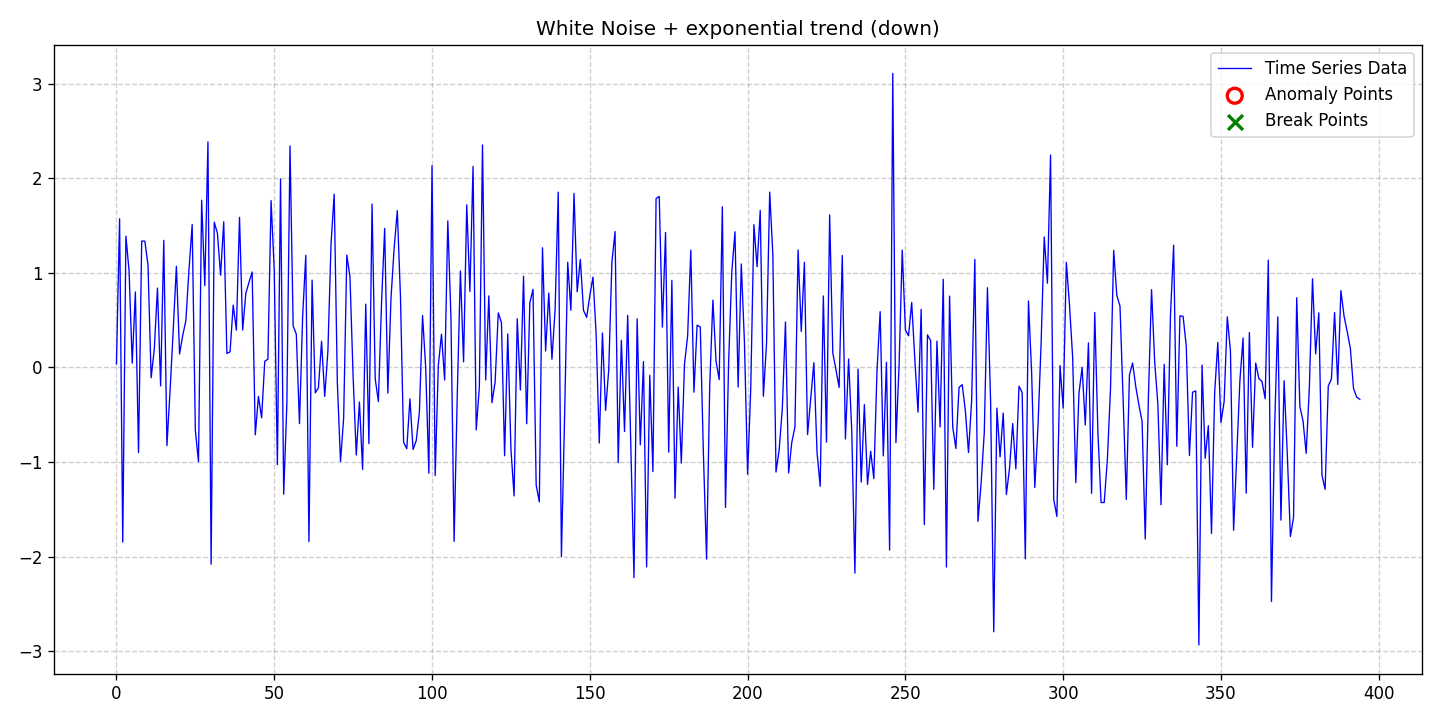

Data behind this chart, as committed beside it:
date, data, stationary, det_lin_up, det_lin_down, det_quad, det_cubic, det_exp, det_damped, stoc_trend, volatility, single_seas, multiple_seas, point_anom_single, point_anom_multi, collect_anom, context_anom, mean_shift, var_shift, trend_shift, point_anom_count, point_anom_location, point_anom_point, collect_anom_count
2020-01-01, 0.03698, 0, 0, 0, 0, 0, 1, 0, 0, 0, 0, 0, 0, 0, 0, 0, 0, 0, 0, 0, none, , 0
2020-01-02, 1.571, 0, 0, 0, 0, 0, 1, 0, 0, 0, 0, 0, 0, 0, 0, 0, 0, 0, 0, 0, none, , 0
2020-01-03, -1.845, 0, 0, 0, 0, 0, 1, 0, 0, 0, 0, 0, 0, 0, 0, 0, 0, 0, 0, 0, none, , 0
2020-01-04, 1.388, 0, 0, 0, 0, 0, 1, 0, 0, 0, 0, 0, 0, 0, 0, 0, 0, 0, 0, 0, none, , 0
2020-01-05, 1.022, 0, 0, 0, 0, 0, 1, 0, 0, 0, 0, 0, 0, 0, 0, 0, 0, 0, 0, 0, none, , 0
2020-01-06, 0.04533, 0, 0, 0, 0, 0, 1, 0, 0, 0, 0, 0, 0, 0, 0, 0, 0, 0, 0, 0, none, , 0
2020-01-07, 0.7977, 0, 0, 0, 0, 0, 1, 0, 0, 0, 0, 0, 0, 0, 0, 0, 0, 0, 0, 0, none, , 0
2020-01-08, -0.8992, 0, 0, 0, 0, 0, 1, 0, 0, 0, 0, 0, 0, 0, 0, 0, 0, 0, 0, 0, none, , 0
2020-01-09, 1.335, 0, 0, 0, 0, 0, 1, 0, 0, 0, 0, 0, 0, 0, 0, 0, 0, 0, 0, 0, none, , 0
2020-01-10, 1.335, 0, 0, 0, 0, 0, 1, 0, 0, 0, 0, 0, 0, 0, 0, 0, 0, 0, 0, 0, none, , 0
2020-01-11, 1.085, 0, 0, 0, 0, 0, 1, 0, 0, 0, 0, 0, 0, 0, 0, 0, 0, 0, 0, 0, none, , 0
2020-01-12, -0.1085, 0, 0, 0, 0, 0, 1, 0, 0, 0, 0, 0, 0, 0, 0, 0, 0, 0, 0, 0, none, , 0
2020-01-13, 0.1955, 0, 0, 0, 0, 0, 1, 0, 0, 0, 0, 0, 0, 0, 0, 0, 0, 0, 0, 0, none, , 0
2020-01-14, 0.8393, 0, 0, 0, 0, 0, 1, 0, 0, 0, 0, 0, 0, 0, 0, 0, 0, 0, 0, 0, none, , 0
2020-01-15, -0.1945, 0, 0, 0, 0, 0, 1, 0, 0, 0, 0, 0, 0, 0, 0, 0, 0, 0, 0, 0, none, , 0
2020-01-16, 1.343, 0, 0, 0, 0, 0, 1, 0, 0, 0, 0, 0, 0, 0, 0, 0, 0, 0, 0, 0, none, , 0
2020-01-17, -0.8259, 0, 0, 0, 0, 0, 1, 0, 0, 0, 0, 0, 0, 0, 0, 0, 0, 0, 0, 0, none, , 0
2020-01-18, -0.242, 0, 0, 0, 0, 0, 1, 0, 0, 0, 0, 0, 0, 0, 0, 0, 0, 0, 0, 0, none, , 0
2020-01-19, 0.4008, 0, 0, 0, 0, 0, 1, 0, 0, 0, 0, 0, 0, 0, 0, 0, 0, 0, 0, 0, none, , 0
2020-01-20, 1.07, 0, 0, 0, 0, 0, 1, 0, 0, 0, 0, 0, 0, 0, 0, 0, 0, 0, 0, 0, none, , 0
2020-01-21, 0.1426, 0, 0, 0, 0, 0, 1, 0, 0, 0, 0, 0, 0, 0, 0, 0, 0, 0, 0, 0, none, , 0
2020-01-22, 0.3387, 0, 0, 0, 0, 0, 1, 0, 0, 0, 0, 0, 0, 0, 0, 0, 0, 0, 0, 0, none, , 0
2020-01-23, 0.4951, 0, 0, 0, 0, 0, 1, 0, 0, 0, 0, 0, 0, 0, 0, 0, 0, 0, 0, 0, none, , 0
2020-01-24, 1.038, 0, 0, 0, 0, 0, 1, 0, 0, 0, 0, 0, 0, 0, 0, 0, 0, 0, 0, 0, none, , 0
2020-01-25, 1.51, 0, 0, 0, 0, 0, 1, 0, 0, 0, 0, 0, 0, 0, 0, 0, 0, 0, 0, 0, none, , 0
2020-01-26, -0.6617, 0, 0, 0, 0, 0, 1, 0, 0, 0, 0, 0, 0, 0, 0, 0, 0, 0, 0, 0, none, , 0
2020-01-27, -0.996, 0, 0, 0, 0, 0, 1, 0, 0, 0, 0, 0, 0, 0, 0, 0, 0, 0, 0, 0, none, , 0
2020-01-28, 1.767, 0, 0, 0, 0, 0, 1, 0, 0, 0, 0, 0, 0, 0, 0, 0, 0, 0, 0, 0, none, , 0
2020-01-29, 0.864, 0, 0, 0, 0, 0, 1, 0, 0, 0, 0, 0, 0, 0, 0, 0, 0, 0, 0, 0, none, , 0
2020-01-30, 2.383, 0, 0, 0, 0, 0, 1, 0, 0, 0, 0, 0, 0, 0, 0, 0, 0, 0, 0, 0, none, , 0
2020-01-31, -2.078, 0, 0, 0, 0, 0, 1, 0, 0, 0, 0, 0, 0, 0, 0, 0, 0, 0, 0, 0, none, , 0
2020-02-01, 1.535, 0, 0, 0, 0, 0, 1, 0, 0, 0, 0, 0, 0, 0, 0, 0, 0, 0, 0, 0, none, , 0
2020-02-02, 1.418, 0, 0, 0, 0, 0, 1, 0, 0, 0, 0, 0, 0, 0, 0, 0, 0, 0, 0, 0, none, , 0
2020-02-03, 0.9743, 0, 0, 0, 0, 0, 1, 0, 0, 0, 0, 0, 0, 0, 0, 0, 0, 0, 0, 0, none, , 0
2020-02-04, 1.54, 0, 0, 0, 0, 0, 1, 0, 0, 0, 0, 0, 0, 0, 0, 0, 0, 0, 0, 0, none, , 0
2020-02-05, 0.1474, 0, 0, 0, 0, 0, 1, 0, 0, 0, 0, 0, 0, 0, 0, 0, 0, 0, 0, 0, none, , 0
2020-02-06, 0.1649, 0, 0, 0, 0, 0, 1, 0, 0, 0, 0, 0, 0, 0, 0, 0, 0, 0, 0, 0, none, , 0
2020-02-07, 0.6591, 0, 0, 0, 0, 0, 1, 0, 0, 0, 0, 0, 0, 0, 0, 0, 0, 0, 0, 0, none, , 0
2020-02-08, 0.3945, 0, 0, 0, 0, 0, 1, 0, 0, 0, 0, 0, 0, 0, 0, 0, 0, 0, 0, 0, none, , 0
2020-02-09, 1.586, 0, 0, 0, 0, 0, 1, 0, 0, 0, 0, 0, 0, 0, 0, 0, 0, 0, 0, 0, none, , 0
2020-02-10, 0.3956, 0, 0, 0, 0, 0, 1, 0, 0, 0, 0, 0, 0, 0, 0, 0, 0, 0, 0, 0, none, , 0
2020-02-11, 0.7836, 0, 0, 0, 0, 0, 1, 0, 0, 0, 0, 0, 0, 0, 0, 0, 0, 0, 0, 0, none, , 0
2020-02-12, 0.8987, 0, 0, 0, 0, 0, 1, 0, 0, 0, 0, 0, 0, 0, 0, 0, 0, 0, 0, 0, none, , 0
2020-02-13, 1.009, 0, 0, 0, 0, 0, 1, 0, 0, 0, 0, 0, 0, 0, 0, 0, 0, 0, 0, 0, none, , 0
2020-02-14, -0.7113, 0, 0, 0, 0, 0, 1, 0, 0, 0, 0, 0, 0, 0, 0, 0, 0, 0, 0, 0, none, , 0
2020-02-15, -0.3052, 0, 0, 0, 0, 0, 1, 0, 0, 0, 0, 0, 0, 0, 0, 0, 0, 0, 0, 0, none, , 0
2020-02-16, -0.533, 0, 0, 0, 0, 0, 1, 0, 0, 0, 0, 0, 0, 0, 0, 0, 0, 0, 0, 0, none, , 0
2020-02-17, 0.06509, 0, 0, 0, 0, 0, 1, 0, 0, 0, 0, 0, 0, 0, 0, 0, 0, 0, 0, 0, none, , 0
2020-02-18, 0.08793, 0, 0, 0, 0, 0, 1, 0, 0, 0, 0, 0, 0, 0, 0, 0, 0, 0, 0, 0, none, , 0
2020-02-19, 1.763, 0, 0, 0, 0, 0, 1, 0, 0, 0, 0, 0, 0, 0, 0, 0, 0, 0, 0, 0, none, , 0
2020-02-20, 1.03, 0, 0, 0, 0, 0, 1, 0, 0, 0, 0, 0, 0, 0, 0, 0, 0, 0, 0, 0, none, , 0
2020-02-21, -1.027, 0, 0, 0, 0, 0, 1, 0, 0, 0, 0, 0, 0, 0, 0, 0, 0, 0, 0, 0, none, , 0
2020-02-22, 1.992, 0, 0, 0, 0, 0, 1, 0, 0, 0, 0, 0, 0, 0, 0, 0, 0, 0, 0, 0, none, , 0
2020-02-23, -1.339, 0, 0, 0, 0, 0, 1, 0, 0, 0, 0, 0, 0, 0, 0, 0, 0, 0, 0, 0, none, , 0
2020-02-24, -0.388, 0, 0, 0, 0, 0, 1, 0, 0, 0, 0, 0, 0, 0, 0, 0, 0, 0, 0, 0, none, , 0
2020-02-25, 2.34, 0, 0, 0, 0, 0, 1, 0, 0, 0, 0, 0, 0, 0, 0, 0, 0, 0, 0, 0, none, , 0
2020-02-26, 0.4392, 0, 0, 0, 0, 0, 1, 0, 0, 0, 0, 0, 0, 0, 0, 0, 0, 0, 0, 0, none, , 0
2020-02-27, 0.3516, 0, 0, 0, 0, 0, 1, 0, 0, 0, 0, 0, 0, 0, 0, 0, 0, 0, 0, 0, none, , 0
2020-02-28, -0.5931, 0, 0, 0, 0, 0, 1, 0, 0, 0, 0, 0, 0, 0, 0, 0, 0, 0, 0, 0, none, , 0
2020-02-29, 0.5363, 0, 0, 0, 0, 0, 1, 0, 0, 0, 0, 0, 0, 0, 0, 0, 0, 0, 0, 0, none, , 0
... 335 more rows
